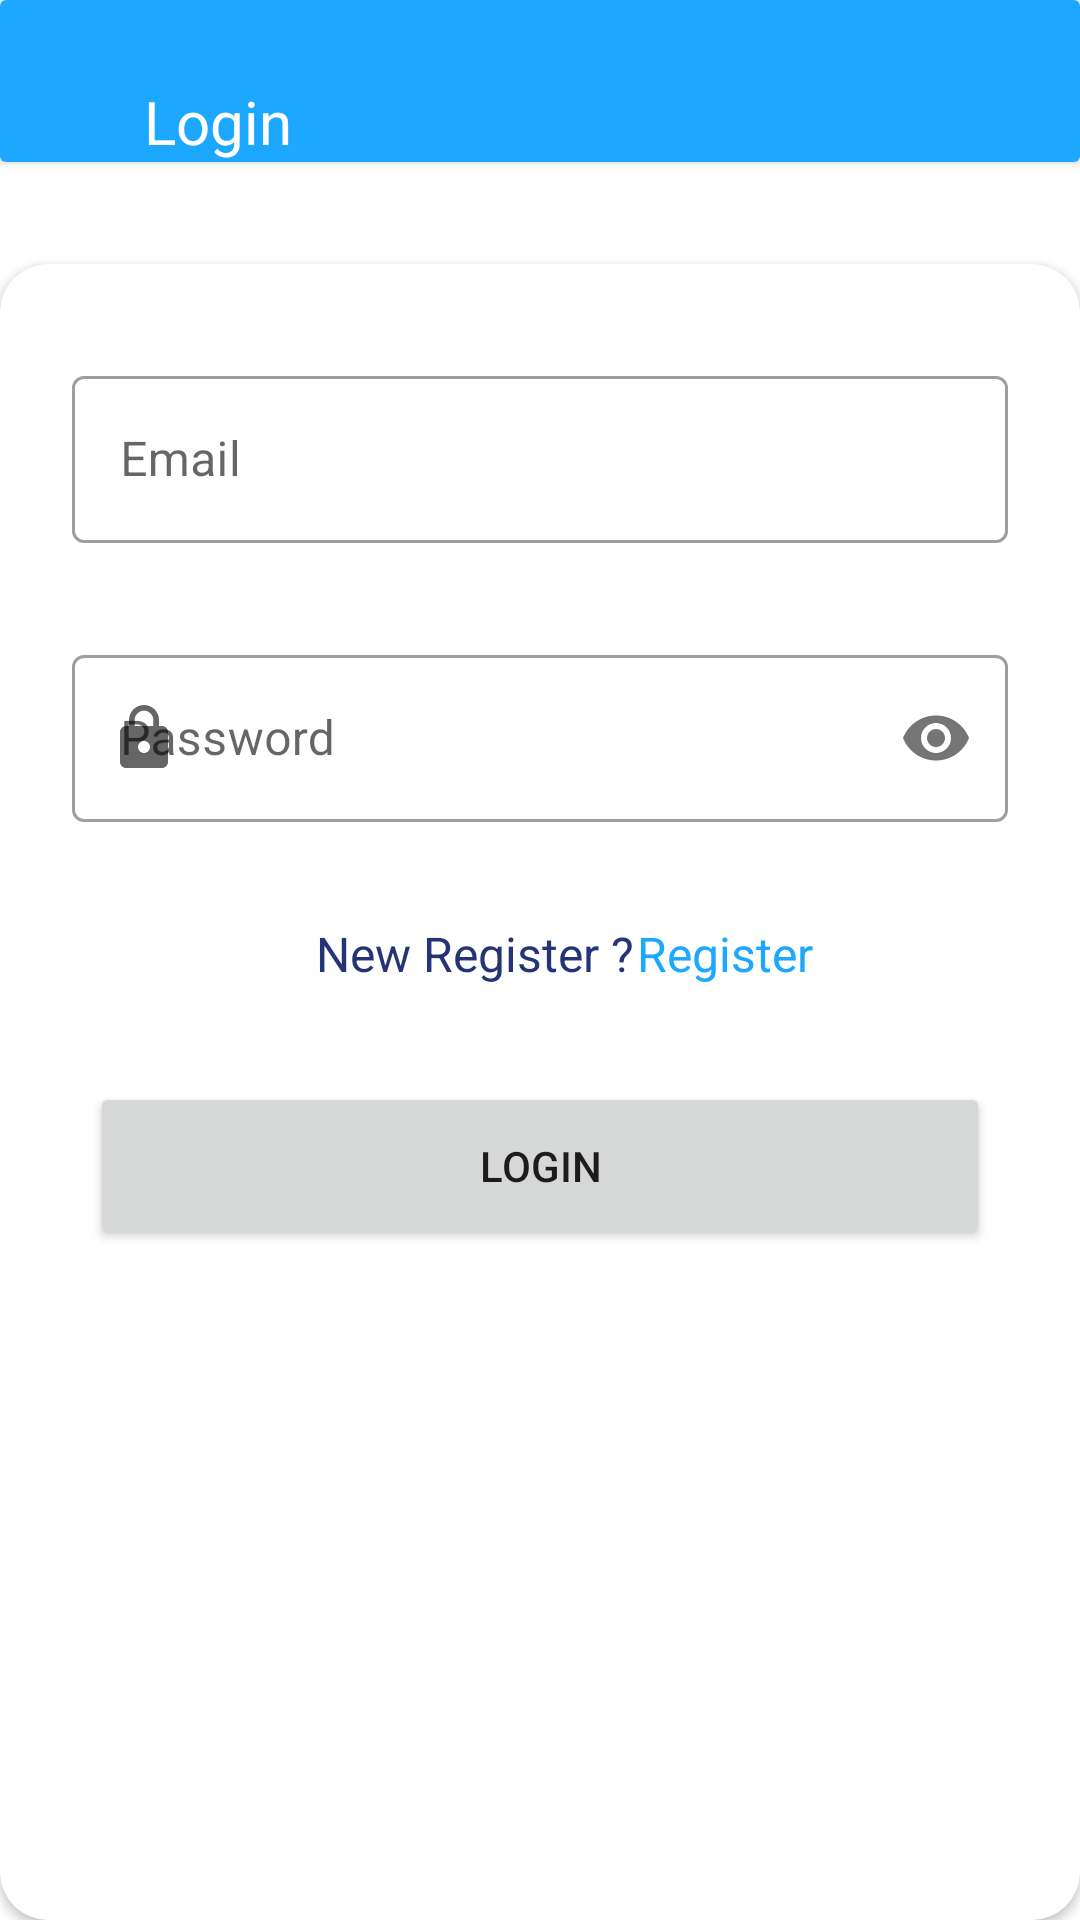

This screen was rendered from an Android layout file. Write that file and the resources it references.
<!-- AndroidManifest.xml: application theme Theme.MedicalReminder -->
<!-- res/layout/activity_login.xml -->
<?xml version="1.0" encoding="utf-8"?>
<androidx.constraintlayout.widget.ConstraintLayout xmlns:android="http://schemas.android.com/apk/res/android"
    xmlns:app="http://schemas.android.com/apk/res-auto"
    xmlns:tools="http://schemas.android.com/tools"
    android:layout_width="match_parent"
    android:layout_height="match_parent"
    tools:context=".Registeration.view.LoginActivity">


    <androidx.cardview.widget.CardView
        android:id="@+id/cardLoginView"
        android:layout_width="match_parent"
        android:layout_height="wrap_content"
        app:layout_constraintEnd_toEndOf="parent"
        app:layout_constraintStart_toStartOf="parent"
        app:layout_constraintTop_toTopOf="parent">

        <androidx.constraintlayout.widget.ConstraintLayout
            android:layout_width="match_parent"
            android:layout_height="wrap_content"
            android:background="@color/primaryColor">


            <ImageView
                android:id="@+id/imageSignBack"
                android:layout_width="wrap_content"
                android:layout_height="wrap_content"

                android:layout_marginStart="16dp"
                android:layout_marginTop="16dp"
                android:layout_marginBottom="16dp"
                app:layout_constraintBottom_toBottomOf="parent"
                app:layout_constraintStart_toStartOf="parent"
                app:layout_constraintTop_toTopOf="parent"
                app:srcCompat="@drawable/ic_baseline_arrow_back_24" />

            <TextView
                android:id="@+id/textView5"
                android:layout_width="wrap_content"
                android:layout_height="wrap_content"
                android:layout_marginStart="32dp"
                android:text="@string/login"
                android:textColor="@color/white"
                android:textSize="20sp"
                app:layout_constraintStart_toEndOf="@+id/imageSignBack"
                app:layout_constraintTop_toTopOf="@+id/imageSignBack" />

        </androidx.constraintlayout.widget.ConstraintLayout>

    </androidx.cardview.widget.CardView>


    <androidx.cardview.widget.CardView
        android:layout_width="match_parent"
        android:layout_height="match_parent"
        android:layout_marginTop="88dp"
        app:cardCornerRadius="@dimen/buttonCornerRadius"
        app:layout_constraintEnd_toEndOf="parent"
        app:layout_constraintHorizontal_bias="0.0"
        app:layout_constraintStart_toStartOf="parent"
        app:layout_constraintTop_toBottomOf="@+id/cardLoginView">

        <androidx.constraintlayout.widget.ConstraintLayout
            android:id="@+id/constraint_Login"
            android:layout_width="match_parent"
            android:layout_height="match_parent"
            app:layout_constraintEnd_toEndOf="parent"
            app:layout_constraintStart_toStartOf="parent">

            <com.google.android.material.textfield.TextInputLayout
                android:id="@+id/text_input_layout_email_log_in"
                style="@style/Widget.MaterialComponents.TextInputLayout.OutlinedBox"
                android:layout_width="match_parent"
                android:layout_height="wrap_content"
                android:layout_marginStart="24dp"
                android:layout_marginTop="32dp"
                android:layout_marginEnd="24dp"
                android:hint="@string/email"
                app:layout_constraintEnd_toEndOf="parent"
                app:layout_constraintStart_toStartOf="parent"
                app:layout_constraintTop_toTopOf="parent">

                <com.google.android.material.textfield.TextInputEditText
                    android:id="@+id/text_input_edit_email_log_in"
                    android:layout_width="match_parent"
                    android:layout_height="wrap_content"
                    android:inputType="textEmailAddress"/>
            </com.google.android.material.textfield.TextInputLayout>

            <com.google.android.material.textfield.TextInputLayout
                android:id="@+id/text_input_layout_password_log_in"
                style="@style/Widget.MaterialComponents.TextInputLayout.OutlinedBox"
                android:layout_width="match_parent"
                android:layout_height="wrap_content"
                android:layout_marginStart="24dp"
                android:layout_marginTop="32dp"
                android:layout_marginEnd="24dp"
                android:hint="@string/password"
                app:layout_constraintEnd_toEndOf="parent"
                app:layout_constraintStart_toStartOf="parent"
                app:layout_constraintTop_toBottomOf="@+id/text_input_layout_email_log_in"
                app:passwordToggleEnabled="true"
                app:startIconDrawable="@drawable/ic_baseline_lock_24">

                <com.google.android.material.textfield.TextInputEditText
                    android:id="@+id/text_input_edit_password_log_in"
                    android:layout_width="match_parent"
                    android:layout_height="wrap_content"
                    android:inputType="textPassword" />
            </com.google.android.material.textfield.TextInputLayout>

            <Button
                android:id="@+id/btn_login"
                android:layout_width="@dimen/buttonWidth"
                android:layout_height="@dimen/buttonHeight"

                android:layout_marginStart="72dp"
                android:layout_marginTop="16dp"
                android:layout_marginEnd="72dp"
                android:text="@string/login"
                app:cornerRadius="@dimen/buttonCornerRadius"
                app:layout_constraintEnd_toEndOf="parent"
                app:layout_constraintStart_toStartOf="parent"
                app:layout_constraintTop_toBottomOf="@+id/constraintLayout" />

            <androidx.cardview.widget.CardView
                android:id="@+id/cardWigninGoogle"
                android:layout_width="wrap_content"
                android:layout_height="wrap_content"
                android:layout_marginStart="8dp"
                android:layout_marginTop="32dp"
                android:layout_marginEnd="8dp"
                android:layout_marginBottom="221dp"
                app:cardCornerRadius="@dimen/buttonCornerRadius"
                app:layout_constraintBottom_toBottomOf="parent"
                app:layout_constraintEnd_toEndOf="@+id/btn_login"
                app:layout_constraintStart_toStartOf="@id/btn_login"
                app:layout_constraintTop_toBottomOf="@+id/btn_login">

                <androidx.constraintlayout.widget.ConstraintLayout
                    android:layout_width="match_parent"
                    android:layout_height="match_parent"
                    android:padding="8dp">

                    <ImageView
                        android:id="@+id/imageGoogle"
                        android:layout_width="48dp"
                        android:layout_height="48dp"
                        app:layout_constraintStart_toStartOf="parent"
                        app:layout_constraintTop_toTopOf="parent"
                        app:srcCompat="@drawable/ic_googleicon" />

                    <TextView
                        android:id="@+id/textView11"
                        android:layout_width="wrap_content"
                        android:layout_height="wrap_content"
                        android:layout_marginStart="48dp"
                        android:text="@string/SignInGoogle"
                        android:textColor="@color/secondaryColor"
                        android:textSize="@dimen/buttonFontSize"
                        app:layout_constraintBottom_toBottomOf="@+id/imageGoogle"
                        app:layout_constraintStart_toEndOf="@+id/imageGoogle"
                        app:layout_constraintTop_toTopOf="@+id/imageGoogle" />
                </androidx.constraintlayout.widget.ConstraintLayout>
            </androidx.cardview.widget.CardView>

            <androidx.constraintlayout.widget.ConstraintLayout
                android:id="@+id/constraintLayout"
                android:layout_width="wrap_content"
                android:layout_height="wrap_content"
                android:layout_marginStart="64dp"
                android:layout_marginTop="1dp"

                android:layout_marginEnd="64dp"
                android:padding="16dp"
                app:layout_constraintEnd_toEndOf="@+id/text_input_layout_password_log_in"
                app:layout_constraintStart_toStartOf="@+id/text_input_layout_password_log_in"
                app:layout_constraintTop_toBottomOf="@+id/text_input_layout_password_log_in">

                <TextView
                    android:id="@+id/textView9"
                    android:clickable="false"
                    android:layout_width="wrap_content"
                    android:layout_height="wrap_content"
                    android:layout_marginStart="16dp"
                    android:layout_marginTop="16dp"
                    android:text="@string/newRegister"
                    android:textColor="@color/secondaryColor"
                    android:textSize="16sp"
                    app:layout_constraintStart_toStartOf="parent"
                    app:layout_constraintTop_toTopOf="parent" />

                <TextView
                    android:clickable="true"
                    android:id="@+id/txt_new_register"
                    android:layout_width="wrap_content"
                    android:layout_height="wrap_content"
                    android:layout_marginStart="1dp"
                    android:text="@string/Register"
                    android:textColor="@color/primaryColor"
                    android:textSize="16sp"

                    app:layout_constraintBottom_toBottomOf="@+id/textView9"
                    app:layout_constraintStart_toEndOf="@+id/textView9"
                    app:layout_constraintTop_toTopOf="@+id/textView9" />
            </androidx.constraintlayout.widget.ConstraintLayout>

        </androidx.constraintlayout.widget.ConstraintLayout>

        <ProgressBar
            android:id="@+id/progressBarLogin"
            android:layout_width="wrap_content"
            android:layout_height="wrap_content"
            android:layout_gravity="center"
            android:visibility="gone"
            android:backgroundTint="@color/primaryColor"
            app:layout_constraintBottom_toBottomOf="parent"
            app:layout_constraintEnd_toEndOf="parent"
            app:layout_constraintStart_toStartOf="parent"

            />
    </androidx.cardview.widget.CardView>


</androidx.constraintlayout.widget.ConstraintLayout>
<!-- resources referenced by this layout -->
<resources>
  <color name="primaryColor">#1ca8ff</color>
  <color name="secondaryColor">#243475</color>
  <color name="white">#FFFFFFFF</color>
  <dimen name="buttonCornerRadius">16dp</dimen>
  <dimen name="buttonFontSize">18sp</dimen>
  <dimen name="buttonHeight">56dp</dimen>
  <dimen name="buttonWidth">300dp</dimen>
  <!-- drawable ic_baseline_lock_24 (drawable) -->
  <vector android:height="24dp" android:tint="#676262"
      android:viewportHeight="24" android:viewportWidth="24"
      android:width="24dp" xmlns:android="http://schemas.android.com/apk/res/android">
      <path android:fillColor="@android:color/white" android:pathData="M18,8h-1L17,6c0,-2.76 -2.24,-5 -5,-5S7,3.24 7,6v2L6,8c-1.1,0 -2,0.9 -2,2v10c0,1.1 0.9,2 2,2h12c1.1,0 2,-0.9 2,-2L20,10c0,-1.1 -0.9,-2 -2,-2zM12,17c-1.1,0 -2,-0.9 -2,-2s0.9,-2 2,-2 2,0.9 2,2 -0.9,2 -2,2zM15.1,8L8.9,8L8.9,6c0,-1.71 1.39,-3.1 3.1,-3.1 1.71,0 3.1,1.39 3.1,3.1v2z"/>
  </vector>
  <string name="Register">Register</string>
  <string name="SignInGoogle">Login With Google</string>
  <string name="email">Email</string>
  <string name="login">Login</string>
  <string name="newRegister">New Register ?</string>
  <string name="password">Password</string>
  <style name="Theme.MedicalReminder" parent="Theme.MaterialComponents.DayNight.NoActionBar">
          
          <item name="colorPrimary">@color/secondaryColor</item>
          <item name="colorPrimaryVariant">@color/purple_700</item>
          <item name="colorOnPrimary">@color/white</item>
          
          <item name="colorSecondary">@color/teal_200</item>
          <item name="colorSecondaryVariant">@color/teal_700</item>
          <item name="colorOnSecondary">@color/black</item>
          
          <item name="android:statusBarColor" tools:targetApi="l">?attr/colorPrimaryVariant</item>
          
      </style>
  <color name="purple_700">#FF3700B3</color>
  <color name="teal_200">#FF03DAC5</color>
  <color name="teal_700">#FF018786</color>
  <color name="black">#FF000000</color>
</resources>
